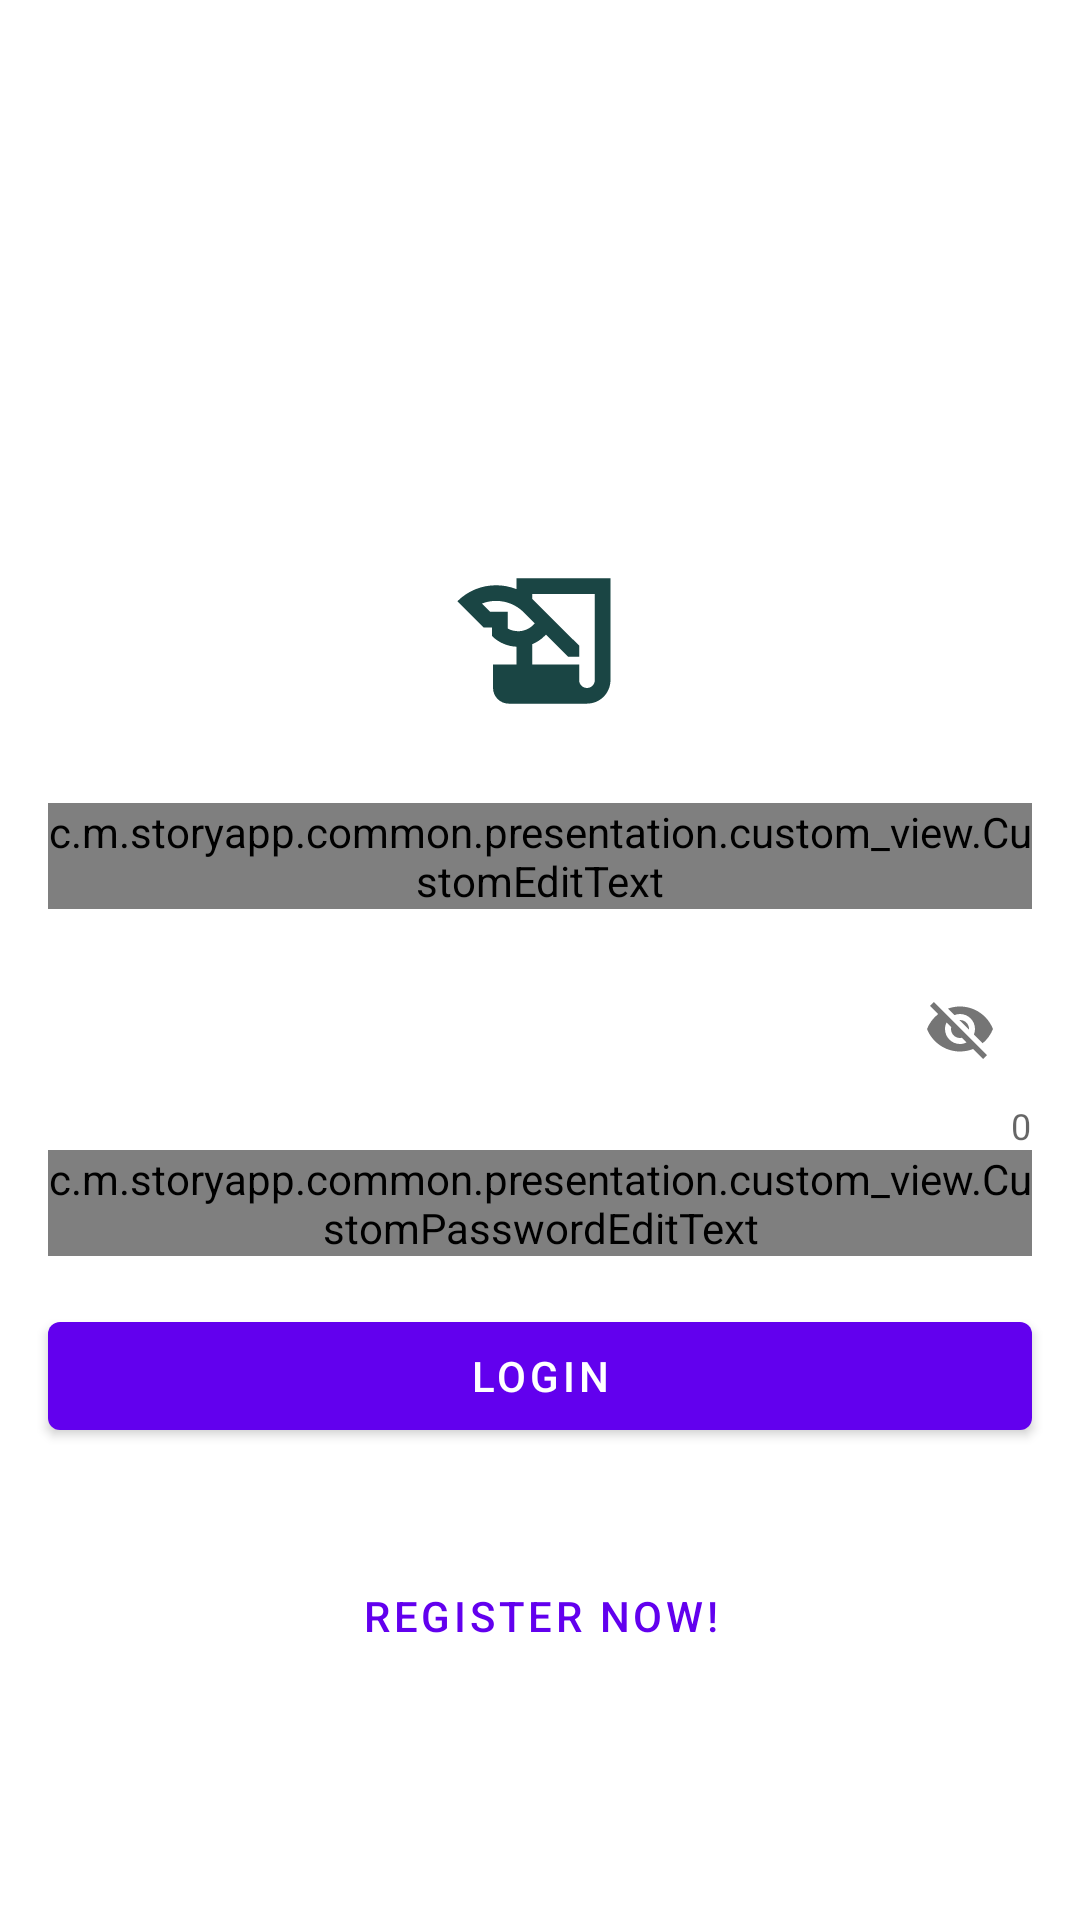

Write the Android layout XML for this screen, with the resource values it uses.
<!-- AndroidManifest.xml: application theme Theme.StoryApp -->
<!-- res/layout/activity_login.xml -->
<?xml version="1.0" encoding="utf-8"?>
<androidx.coordinatorlayout.widget.CoordinatorLayout xmlns:android="http://schemas.android.com/apk/res/android"
    xmlns:app="http://schemas.android.com/apk/res-auto"
    xmlns:tools="http://schemas.android.com/tools"
    android:layout_width="match_parent"
    android:layout_height="match_parent"
    tools:context=".login.presentation.screen.LoginActivity">

    <androidx.core.widget.NestedScrollView
        android:layout_width="match_parent"
        android:layout_height="match_parent"
        android:fillViewport="true"
        app:layout_behavior="com.google.android.material.appbar.AppBarLayout$ScrollingViewBehavior">

        <androidx.constraintlayout.widget.ConstraintLayout
            android:layout_width="match_parent"
            android:layout_height="match_parent">

            <ProgressBar
                android:id="@+id/loading_indicator"
                android:layout_width="wrap_content"
                android:layout_height="wrap_content"
                app:layout_constraintVertical_bias="0.2"
                android:visibility="gone"
                app:layout_constraintBottom_toBottomOf="parent"
                app:layout_constraintEnd_toEndOf="parent"
                app:layout_constraintStart_toStartOf="parent"
                app:layout_constraintTop_toTopOf="parent" />

            <ImageView
                android:id="@+id/view_random_color"
                android:layout_width="0dp"
                android:layout_height="wrap_content"
                app:layout_constraintBottom_toBottomOf="parent"
                app:layout_constraintEnd_toEndOf="parent"
                app:layout_constraintStart_toStartOf="parent"
                app:layout_constraintTop_toTopOf="parent"
                app:layout_constraintVertical_bias="0.3"
                app:srcCompat="@drawable/ic_launcher_foreground"
                tools:ignore="ContentDescription"
                tools:srcCompat="@drawable/ic_launcher_foreground" />

            <com.google.android.material.textfield.TextInputLayout
                android:id="@+id/til_email_field"
                android:layout_width="0dp"
                android:layout_height="wrap_content"
                android:layout_marginStart="16dp"
                android:layout_marginEnd="16dp"
                app:layout_constraintEnd_toEndOf="parent"
                app:layout_constraintStart_toStartOf="parent"
                app:layout_constraintTop_toBottomOf="@id/view_random_color">

                <c.m.storyapp.common.presentation.custom_view.CustomEditText
                    android:id="@+id/edt_email_field"
                    android:layout_width="match_parent"
                    android:layout_height="match_parent"
                    android:background="@color/white"
                    android:hint="@string/email"
                    android:inputType="textEmailAddress"
                    tools:ignore="SpeakableTextPresentCheck" />
            </com.google.android.material.textfield.TextInputLayout>

            <com.google.android.material.textfield.TextInputLayout
                android:id="@+id/til_password_field"
                android:layout_width="0dp"
                android:layout_height="wrap_content"
                android:layout_marginStart="16dp"
                android:layout_marginTop="16dp"
                android:layout_marginEnd="16dp"
                app:counterEnabled="true"
                app:layout_constraintEnd_toEndOf="parent"
                app:layout_constraintStart_toStartOf="parent"
                app:layout_constraintTop_toBottomOf="@id/til_email_field"
                app:passwordToggleEnabled="true">

                <c.m.storyapp.common.presentation.custom_view.CustomPasswordEditText
                    android:id="@+id/edt_password_field"
                    android:layout_width="match_parent"
                    android:layout_height="match_parent"
                    android:background="@color/white"
                    android:hint="@string/password"
                    android:inputType="textPassword" />

            </com.google.android.material.textfield.TextInputLayout>

            <com.google.android.material.button.MaterialButton
                android:id="@+id/btn_submit_login"
                android:layout_width="0dp"
                android:layout_height="wrap_content"
                android:layout_marginStart="16dp"
                android:layout_marginTop="16dp"
                android:layout_marginEnd="16dp"
                android:text="@string/login"
                app:layout_constraintEnd_toEndOf="parent"
                app:layout_constraintStart_toStartOf="parent"
                app:layout_constraintTop_toBottomOf="@id/til_password_field" />

            <com.google.android.material.textview.MaterialTextView
                android:id="@+id/btn_register_now"
                style="@style/Widget.MaterialComponents.Button.TextButton"
                android:layout_width="0dp"
                android:layout_height="wrap_content"
                android:layout_marginStart="16dp"
                android:layout_marginTop="32dp"
                android:layout_marginEnd="16dp"
                android:text="@string/register_now"
                app:layout_constraintBottom_toBottomOf="parent"
                app:layout_constraintEnd_toEndOf="parent"
                app:layout_constraintStart_toStartOf="parent"
                app:layout_constraintTop_toBottomOf="@id/btn_submit_login"
                app:layout_constraintVertical_bias="0.0" />
        </androidx.constraintlayout.widget.ConstraintLayout>
    </androidx.core.widget.NestedScrollView>

</androidx.coordinatorlayout.widget.CoordinatorLayout>
<!-- resources referenced by this layout -->
<resources>
  <!-- drawable ic_launcher_foreground (drawable) -->
  <vector xmlns:android="http://schemas.android.com/apk/res/android"
      android:width="108dp"
      android:height="108dp"
      android:viewportWidth="108"
      android:viewportHeight="108"
      android:tint="#1A4544">
    <group android:scaleX="2.61"
        android:scaleY="2.61"
        android:translateX="22.68"
        android:translateY="22.68">
      <path
          android:fillColor="@android:color/white"
          android:pathData="M9,4v1.38c-0.83,-0.33 -1.72,-0.5 -2.61,-0.5c-1.79,0 -3.58,0.68 -4.95,2.05l3.33,3.33h1.11v1.11c0.86,0.86 1.98,1.31 3.11,1.36V15H6v3c0,1.1 0.9,2 2,2h10c1.66,0 3,-1.34 3,-3V4H9zM7.89,10.41V8.26H5.61L4.57,7.22C5.14,7 5.76,6.88 6.39,6.88c1.34,0 2.59,0.52 3.54,1.46l1.41,1.41l-0.2,0.2c-0.51,0.51 -1.19,0.8 -1.92,0.8C8.75,10.75 8.29,10.63 7.89,10.41zM19,17c0,0.55 -0.45,1 -1,1s-1,-0.45 -1,-1v-2h-6v-2.59c0.57,-0.23 1.1,-0.57 1.56,-1.03l0.2,-0.2L15.59,14H17v-1.41l-6,-5.97V6h8V17z"/>
    </group>
  </vector>
  <string name="email">Email</string>
  <string name="login">Login</string>
  <string name="password">Password</string>
  <string name="register_now">Register Now!</string>
  <style name="Theme.StoryApp" parent="Theme.MaterialComponents.Light.DarkActionBar">
          
          <item name="colorPrimary">@color/purple_500</item>
          <item name="colorPrimaryVariant">@color/purple_700</item>
          <item name="colorOnPrimary">@color/white</item>
          
          <item name="colorSecondary">@color/teal_200</item>
          <item name="colorSecondaryVariant">@color/teal_700</item>
          <item name="colorOnSecondary">@color/white</item>
          
          <item name="android:statusBarColor">?attr/colorPrimaryVariant</item>
          
          <item name="android:windowActivityTransitions">true</item>
          <item name="android:windowEnterTransition">@android:transition/explode</item>
          <item name="android:windowExitTransition">@android:transition/explode</item>
      </style>
  <!-- not gathered from this repository: default colours our renderer supplied (Android Studio template values) -->
  <color name="purple_500">#FF6200EE</color>
  <color name="purple_700">#FF3700B3</color>
  <color name="teal_200">#FF03DAC5</color>
  <color name="teal_700">#FF018786</color>
  <color name="white">#FFFFFFFF</color>
</resources>
